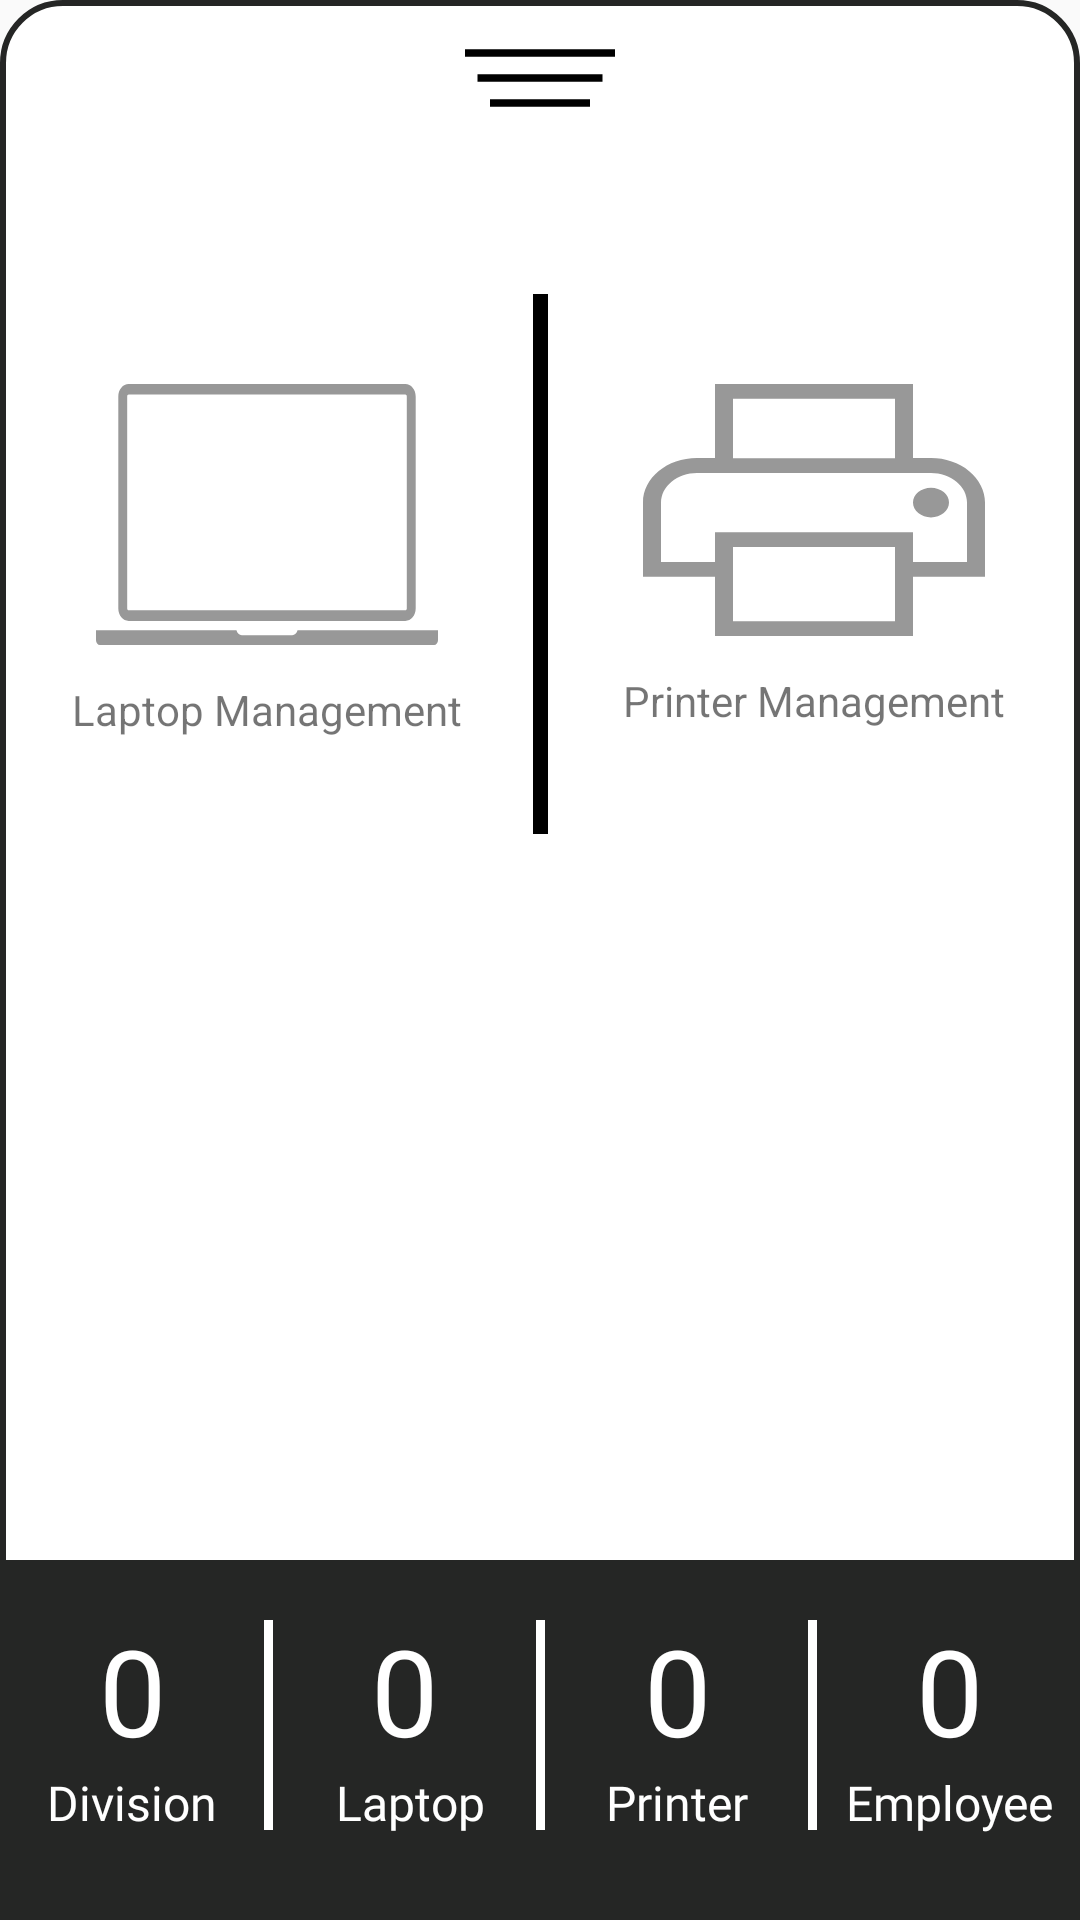

Produce the Android XML layout that renders to this screen, including the resource entries it uses.
<!-- AndroidManifest.xml: application theme AppTheme -->
<!-- res/layout/sheet_home.xml -->
<?xml version="1.0" encoding="utf-8"?>
<FrameLayout xmlns:android="http://schemas.android.com/apk/res/android"
    xmlns:app="http://schemas.android.com/apk/res-auto"
    xmlns:tools="http://schemas.android.com/tools"
    android:orientation="vertical"
    android:layout_width="match_parent"
    android:background="@drawable/roundedlayout"
    app:layout_behavior="@string/bottom_sheet_behavior"
    app:behavior_hideable="false"
    app:behavior_peekHeight="350dp"
    android:layout_height="530dp">

    <androidx.constraintlayout.widget.ConstraintLayout
        android:layout_width="match_parent"
        android:layout_height="wrap_content">


        <View
            android:id="@+id/view"
            android:layout_width="5dp"
            android:layout_height="180dp"
            android:layout_marginTop="60dp"
            android:layout_marginBottom="32dp"
            android:background="#000"
            app:layout_constraintBottom_toBottomOf="parent"
            app:layout_constraintEnd_toEndOf="parent"
            app:layout_constraintStart_toStartOf="parent"
            app:layout_constraintTop_toBottomOf="@+id/imageView4">

        </View>

        <ImageView
            android:id="@+id/imageView4"
            android:layout_width="50dp"
            android:layout_height="wrap_content"
            android:layout_marginTop="14dp"
            android:src="@drawable/ic_sheet"
            app:layout_constraintEnd_toEndOf="parent"
            app:layout_constraintStart_toStartOf="parent"
            app:layout_constraintTop_toTopOf="parent" />

        <ImageView
            android:id="@+id/imageView7"
            android:layout_width="wrap_content"
            android:layout_height="wrap_content"
            android:layout_marginTop="90dp"
            app:layout_constraintEnd_toStartOf="@+id/view"
            app:layout_constraintStart_toStartOf="parent"
            app:layout_constraintTop_toBottomOf="@+id/imageView4"
            app:srcCompat="@drawable/ic_laptop" />

        <ImageView
            android:id="@+id/imageView8"
            android:layout_width="wrap_content"
            android:layout_height="wrap_content"
            android:layout_marginTop="90dp"
            app:layout_constraintEnd_toEndOf="parent"
            app:layout_constraintStart_toEndOf="@+id/view"
            app:layout_constraintTop_toBottomOf="@+id/imageView4"
            app:srcCompat="@drawable/ic_printer" />

        <TextView
            android:id="@+id/textView20"
            android:layout_width="wrap_content"
            android:layout_height="wrap_content"
            android:layout_marginTop="12dp"
            android:text="Laptop Management"
            app:layout_constraintEnd_toStartOf="@+id/view"
            app:layout_constraintStart_toStartOf="parent"
            app:layout_constraintTop_toBottomOf="@+id/imageView7" />

        <TextView
            android:id="@+id/textView21"
            android:layout_width="wrap_content"
            android:layout_height="wrap_content"
            android:layout_marginTop="12dp"
            android:text="Printer Management"
            app:layout_constraintEnd_toEndOf="parent"
            app:layout_constraintStart_toEndOf="@+id/view"
            app:layout_constraintTop_toBottomOf="@+id/imageView8" />


    </androidx.constraintlayout.widget.ConstraintLayout>

    <androidx.constraintlayout.widget.ConstraintLayout
        android:layout_width="match_parent"
        android:layout_gravity="bottom"
        android:background="#252625"
        android:layout_height="wrap_content">

        <TextView
            android:id="@+id/divisionn"
            android:layout_width="wrap_content"
            android:layout_height="wrap_content"
            android:layout_marginTop="70dp"
            android:fontFamily="@font/roboto_regular"
            android:text="Division"
            android:textAlignment="center"
            android:textColor="#fff"
            android:textSize="16sp"
            app:layout_constraintEnd_toStartOf="@+id/viewd"
            app:layout_constraintStart_toStartOf="parent"
            app:layout_constraintTop_toTopOf="parent" />

        <TextView
            android:id="@+id/jumlah_division"
            android:layout_width="wrap_content"
            android:layout_height="wrap_content"
            android:fontFamily="@font/roboto_regular"
            android:text="0"

            android:textAlignment="center"
            android:textColor="#fff"
            android:textSize="40sp"
            app:layout_constraintBottom_toTopOf="@+id/divisionn"
            app:layout_constraintEnd_toEndOf="@+id/divisionn"
            app:layout_constraintStart_toStartOf="@+id/divisionn" />

        <View
            android:id="@+id/viewd"
            android:layout_width="3dp"
            android:layout_height="70dp"
            android:layout_marginTop="20dp"

            android:background="#fff"
            app:layout_constraintEnd_toStartOf="@+id/view3"
            app:layout_constraintStart_toStartOf="parent"
            app:layout_constraintTop_toTopOf="parent">

        </View>

        <View
            android:id="@+id/view3"
            android:layout_width="3dp"
            android:layout_height="70dp"
            android:layout_marginTop="20dp"

            android:layout_marginBottom="30dp"
            android:background="#fff"
            app:layout_constraintBottom_toBottomOf="parent"
            app:layout_constraintEnd_toEndOf="parent"
            app:layout_constraintStart_toStartOf="parent"
            app:layout_constraintTop_toTopOf="parent">

        </View>

        <View
            android:id="@+id/view4"
            android:layout_width="3dp"
            android:layout_height="70dp"
            android:layout_marginTop="20dp"

            android:background="#fff"
            app:layout_constraintEnd_toEndOf="parent"
            app:layout_constraintStart_toEndOf="@+id/view3"
            app:layout_constraintTop_toTopOf="parent">

        </View>

        <TextView
            android:id="@+id/textView2"
            android:layout_width="wrap_content"
            android:layout_height="wrap_content"
            android:layout_marginTop="70dp"
            android:fontFamily="@font/roboto_regular"
            android:text=" Laptop"
            android:textAlignment="center"
            android:textColor="#fff"
            android:textSize="16sp"
            app:layout_constraintEnd_toStartOf="@+id/view3"
            app:layout_constraintStart_toEndOf="@+id/viewd"
            app:layout_constraintTop_toTopOf="parent" />

        <TextView
            android:id="@+id/jumlah_laptopion"
            android:layout_width="wrap_content"
            android:layout_height="wrap_content"
            android:fontFamily="@font/roboto_regular"
            android:text="0"
            android:textAlignment="center"
            android:textColor="#fff"
            android:textSize="40sp"
            app:layout_constraintBottom_toTopOf="@+id/textView2"
            app:layout_constraintEnd_toEndOf="@+id/textView2"
            app:layout_constraintStart_toStartOf="@+id/textView2" />

        <TextView
            android:id="@+id/jumlah_printerion"
            android:layout_width="wrap_content"
            android:layout_height="wrap_content"
            android:fontFamily="@font/roboto_regular"
            android:text="0"
            android:textAlignment="center"
            android:textColor="#fff"
            android:textSize="40sp"
            app:layout_constraintBottom_toTopOf="@+id/textView3"
            app:layout_constraintEnd_toEndOf="@+id/textView3"
            app:layout_constraintStart_toStartOf="@+id/textView3" />

        <TextView
            android:id="@+id/textView3"
            android:layout_width="wrap_content"
            android:layout_height="wrap_content"
            android:layout_marginTop="70dp"
            android:fontFamily="@font/roboto_regular"
            android:text="Printer"
            android:textAlignment="center"
            android:textColor="#fff"
            android:textSize="16sp"
            app:layout_constraintEnd_toStartOf="@+id/view4"
            app:layout_constraintStart_toEndOf="@+id/view3"
            app:layout_constraintTop_toTopOf="parent" />

        <TextView
            android:id="@+id/jumlah_employee"
            android:layout_width="wrap_content"
            android:layout_height="wrap_content"
            android:fontFamily="@font/roboto_regular"
            android:text="0"
            android:textAlignment="center"
            android:textColor="#fff"
            android:textSize="40sp"
            app:layout_constraintBottom_toTopOf="@+id/textView200"
            app:layout_constraintEnd_toEndOf="@+id/textView200"
            app:layout_constraintStart_toStartOf="@+id/textView200" />

        <TextView
            android:id="@+id/textView200"
            android:layout_width="wrap_content"
            android:layout_height="wrap_content"
            android:layout_marginTop="70dp"
            android:fontFamily="@font/roboto_regular"
            android:text="Employee"
            android:textAlignment="center"
            android:textColor="#fff"
            android:textSize="16sp"
            app:layout_constraintEnd_toEndOf="parent"
            app:layout_constraintStart_toEndOf="@+id/view4"
            app:layout_constraintTop_toTopOf="parent" />


    </androidx.constraintlayout.widget.ConstraintLayout>

</FrameLayout>
<!-- resources referenced by this layout -->
<resources>
  <!-- drawable ic_laptop (drawable) -->
  <vector xmlns:android="http://schemas.android.com/apk/res/android"
      android:width="114dp"
      android:height="87dp"
      android:viewportWidth="114"
      android:viewportHeight="87">
    <path
        android:pathData="M10.893,78.959H103.107C105.015,78.959 106.565,77.109 106.565,74.834V4.125C106.565,1.85 105.015,0 103.107,0H10.893C8.986,0 7.435,1.85 7.435,4.125V74.834C7.435,77.109 8.987,78.959 10.893,78.959ZM10.399,4.125C10.399,3.799 10.62,3.535 10.893,3.535H103.107C103.38,3.535 103.601,3.799 103.601,4.125V74.834C103.601,75.16 103.38,75.424 103.107,75.424H10.893C10.62,75.424 10.399,75.16 10.399,74.834V4.125ZM114,82.115V85.416C114,86.291 113.405,87 112.672,87H1.328C0.595,87 0,86.291 0,85.416V82.115H46.819C47.05,83.036 47.758,83.711 48.604,83.711H65.397C66.242,83.711 66.95,83.037 67.182,82.115H114Z"
        android:fillColor="#989898"/>
  </vector>
  <!-- drawable ic_printer (drawable) -->
  <vector android:height="84dp" android:viewportHeight="123"
      android:viewportWidth="167" android:width="114.04878dp" xmlns:android="http://schemas.android.com/apk/res/android">
      <path android:fillColor="#989898" android:pathData="M131.842,0V36.176H140.632C147.625,36.176 154.332,38.463 159.277,42.534C164.222,46.605 167,52.126 167,57.882V94.059H131.842V123H35.158V94.059H0V57.882C0,45.901 11.804,36.176 26.368,36.176H35.158V0H131.842V0ZM140.632,65.118C138.3,65.118 136.065,64.355 134.416,62.999C132.768,61.642 131.842,59.801 131.842,57.882C131.842,55.963 132.768,54.123 134.416,52.766C136.065,51.409 138.3,50.647 140.632,50.647C142.963,50.647 145.198,51.409 146.847,52.766C148.495,54.123 149.421,55.963 149.421,57.882C149.421,59.801 148.495,61.642 146.847,62.999C145.198,64.355 142.963,65.118 140.632,65.118ZM8.789,57.897V86.838H35.158V72.367H131.842V86.838H158.211V57.897C158.211,54.059 156.358,50.378 153.062,47.665C149.765,44.951 145.294,43.426 140.632,43.426H26.368C21.706,43.426 17.235,44.951 13.938,47.665C10.642,50.378 8.789,54.059 8.789,57.897V57.897ZM123.053,115.779V79.603H43.947V115.779H123.053ZM43.947,7.25V36.191H123.053V7.25H43.947Z"/>
  </vector>
  <!-- drawable ic_sheet (drawable) -->
  <vector xmlns:android="http://schemas.android.com/apk/res/android"
      android:width="60dp"
      android:height="24dp"
      android:viewportWidth="60"
      android:viewportHeight="24">
      <path
          android:pathData="M0,2H60"
          android:strokeWidth="3"
          android:fillColor="#00000000"
          android:strokeColor="#000000" />
      <path
          android:pathData="M5,12H55"
          android:strokeWidth="3"
          android:fillColor="#00000000"
          android:strokeColor="#000000" />
      <path
          android:pathData="M10,22H50"
          android:strokeWidth="3"
          android:fillColor="#00000000"
          android:strokeColor="#000000" />
  </vector>
  <!-- drawable roundedlayout (drawable) -->
  <?xml version="1.0" encoding="UTF-8"?>
  <shape xmlns:android="http://schemas.android.com/apk/res/android">
      <solid android:color="#FFFFFF"/>
      <stroke
          android:width="2dp"
          android:color="#252625" />
      <corners
          android:topLeftRadius="20dp"
          android:topRightRadius="20dp" />
  
  </shape>
  <style name="AppTheme" parent="Theme.AppCompat.Light.NoActionBar">
          
          <item name="colorPrimary">@color/colorPrimary</item>
          <item name="colorPrimaryDark">@color/colorPrimaryDark</item>
          <item name="colorAccent">@color/colorAccent</item>
      </style>
  <color name="colorPrimary">#FAC302</color>
  <color name="colorPrimaryDark">#DBAA01</color>
  <color name="colorAccent">#FF9800</color>
</resources>
